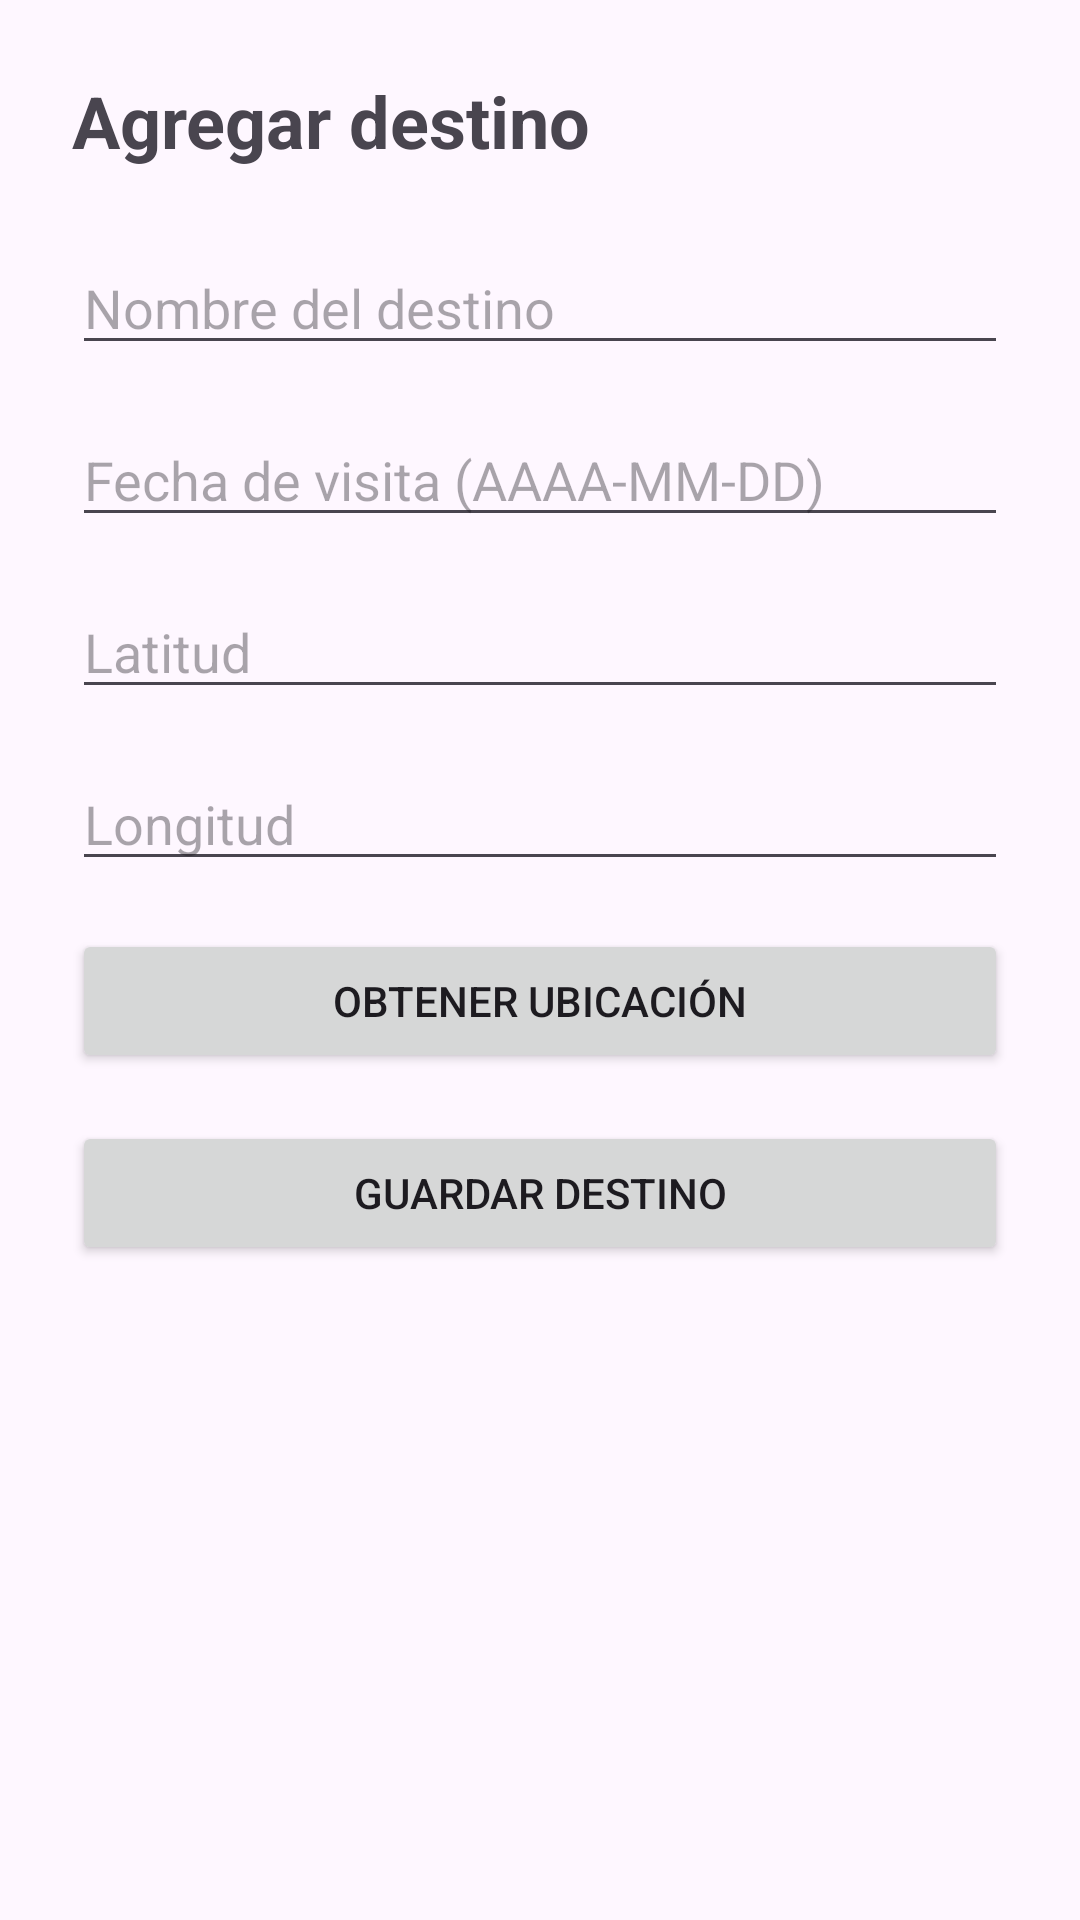

Produce the Android XML layout that renders to this screen, including the resource entries it uses.
<!-- AndroidManifest.xml: application theme Theme.TravelMateApp -->
<!-- res/layout/fragment_add_destination.xml -->
<?xml version="1.0" encoding="utf-8"?>
<ScrollView
    xmlns:android="http://schemas.android.com/apk/res/android"
    android:layout_width="match_parent"
    android:layout_height="match_parent"
    android:fillViewport="true">

    <LinearLayout
        android:layout_width="match_parent"
        android:layout_height="wrap_content"
        android:orientation="vertical"
        android:padding="24dp">

        <TextView
            android:layout_width="wrap_content"
            android:layout_height="wrap_content"
            android:text="@string/add_destination_title"
            android:textSize="24sp"
            android:textStyle="bold"
            android:layout_marginBottom="24dp" />

        <EditText
            android:id="@+id/etDestinationName"
            android:layout_width="match_parent"
            android:layout_height="wrap_content"
            android:hint="@string/destination_name"
            android:inputType="textCapWords"
            android:importantForAutofill="no"
            android:layout_marginBottom="16dp" />

        <EditText
            android:id="@+id/etVisitDate"
            android:layout_width="match_parent"
            android:layout_height="wrap_content"
            android:hint="@string/visit_date"
            android:inputType="date"
            android:importantForAutofill="no"
            android:layout_marginBottom="16dp" />

        <EditText
            android:id="@+id/etLatitude"
            android:layout_width="match_parent"
            android:layout_height="wrap_content"
            android:hint="@string/latitude"
            android:inputType="numberDecimal|numberSigned"
            android:importantForAutofill="no"
            android:layout_marginBottom="16dp" />

        <EditText
            android:id="@+id/etLongitude"
            android:layout_width="match_parent"
            android:layout_height="wrap_content"
            android:hint="@string/longitude"
            android:inputType="numberDecimal|numberSigned"
            android:importantForAutofill="no"
            android:layout_marginBottom="16dp" />

        <Button
            android:id="@+id/btnGetLocation"
            android:layout_width="match_parent"
            android:layout_height="wrap_content"
            android:text="@string/get_location"
            android:layout_marginBottom="16dp" />

        <Button
            android:id="@+id/btnSaveDestination"
            android:layout_width="match_parent"
            android:layout_height="wrap_content"
            android:text="@string/save_destination" />

    </LinearLayout>

</ScrollView>
<!-- resources referenced by this layout -->
<resources>
  <string name="add_destination_title">Agregar destino</string>
  <string name="destination_name">Nombre del destino</string>
  <string name="get_location">Obtener ubicación</string>
  <string name="latitude">Latitud</string>
  <string name="longitude">Longitud</string>
  <string name="save_destination">Guardar destino</string>
  <string name="visit_date">Fecha de visita (AAAA-MM-DD)</string>
  <style name="Theme.TravelMateApp" parent="Base.Theme.TravelMateApp" />
  <style name="Base.Theme.TravelMateApp" parent="Theme.Material3.DayNight.NoActionBar">
          
          
      </style>
</resources>
